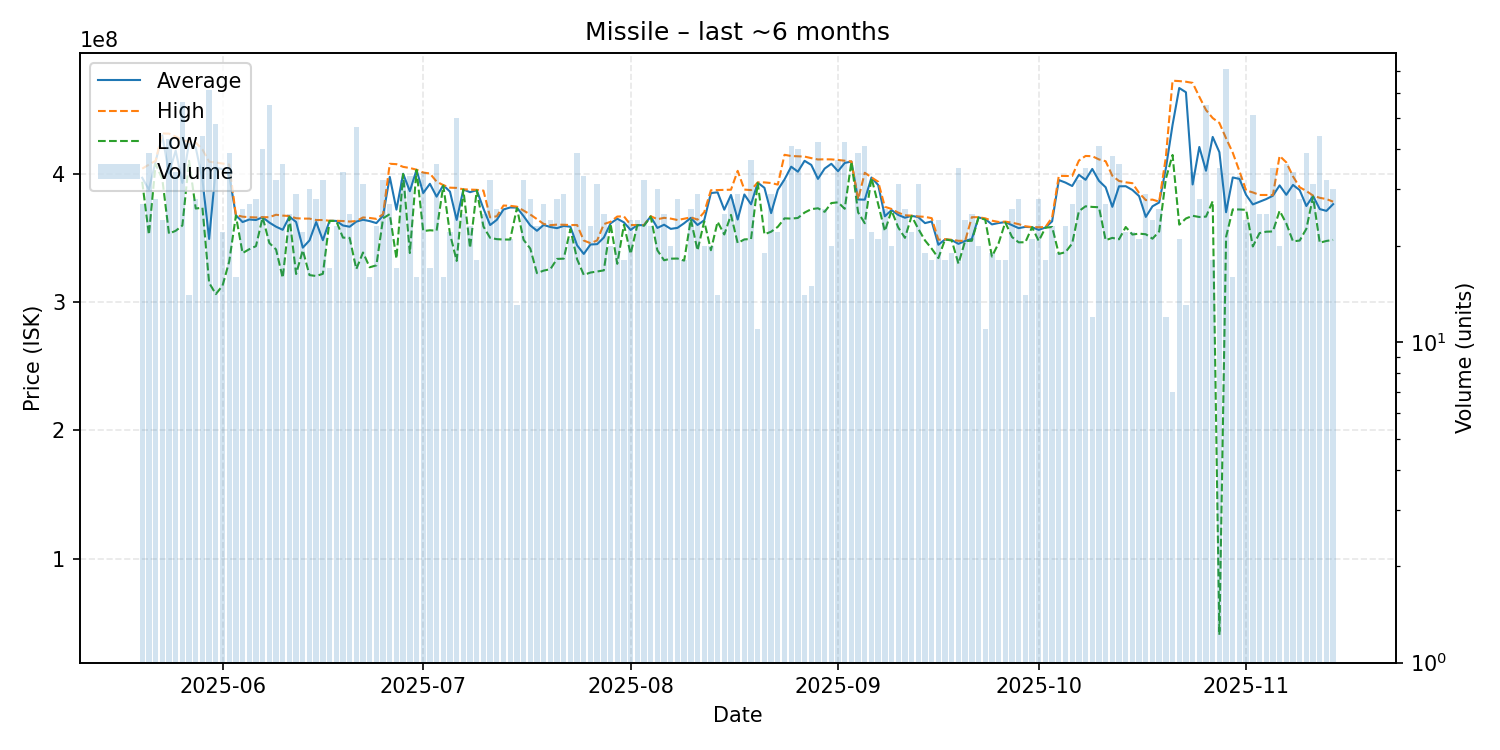

Source data for this figure (header and first rows):
date, average, highest, lowest, order_count, volume
2025-05-20, 396785185, 403900000, 393700000, 25, 27
2025-05-21, 387523077, 407050000, 352500000, 36, 39
2025-05-22, 409539286, 410000000, 407400000, 28, 28
2025-05-23, 429779167, 431300000, 395900000, 24, 24
2025-05-24, 400016279, 431200000, 353300000, 41, 43
2025-05-25, 418000000, 428900000, 355500000, 32, 34
2025-05-26, 392783929, 426000000, 359600000, 49, 56
2025-05-27, 423942857, 424700000, 410000000, 14, 14
2025-05-28, 420357143, 424250000, 372850000, 28, 28
2025-05-29, 395306818, 418900000, 373500000, 43, 44
2025-05-30, 349137033, 409300000, 315000000, 49, 61
2025-05-31, 404570833, 408700000, 306200000, 38, 48
2025-06-01, 403559091, 407900000, 312700000, 21, 22
2025-06-02, 399033333, 407100000, 331500000, 38, 39
2025-06-03, 367637500, 367800000, 367300000, 16, 16
2025-06-04, 362315385, 366500000, 338150000, 24, 26
2025-06-05, 364311111, 366100000, 341150000, 26, 27
2025-06-06, 363917857, 365900000, 343550000, 27, 28
2025-06-07, 366042500, 366100000, 366000000, 39, 40
2025-06-08, 361918182, 366100000, 346000000, 53, 55
2025-06-09, 358709375, 368000000, 341000000, 27, 32
2025-06-10, 356283333, 367350000, 318850000, 34, 36
2025-06-11, 366524000, 367000000, 366300000, 21, 25
2025-06-12, 362375862, 365300000, 321850000, 28, 29
2025-06-13, 342381818, 365000000, 340400000, 19, 22
2025-06-14, 348010000, 365000000, 321000000, 28, 30
2025-06-15, 362339286, 363900000, 320300000, 27, 28
2025-06-16, 348196875, 363900000, 322000000, 26, 32
2025-06-17, 363270588, 363300000, 363200000, 16, 17
2025-06-18, 363208696, 363300000, 363200000, 22, 23
2025-06-19, 359658824, 363100000, 350200000, 29, 34
2025-06-20, 358664000, 362700000, 350000000, 22, 25
2025-06-21, 362672340, 363100000, 325700000, 34, 47
2025-06-22, 364103226, 365900000, 338600000, 30, 31
2025-06-23, 363050000, 365500000, 327100000, 16, 16
2025-06-24, 361513043, 364800000, 328600000, 23, 23
2025-06-25, 367356250, 368450000, 365250000, 30, 32
2025-06-26, 397500000, 407700000, 368500000, 27, 27
2025-06-27, 371976471, 407400000, 333800000, 16, 17
2025-06-28, 399925000, 405300000, 399700000, 24, 32
2025-06-29, 386345455, 404400000, 338200000, 30, 33
2025-06-30, 402950000, 403100000, 402900000, 16, 16
2025-07-01, 384911765, 400850000, 355300000, 29, 34
2025-07-02, 392111765, 400150000, 355900000, 16, 17
2025-07-03, 382100000, 393800000, 355600000, 34, 36
2025-07-04, 391037500, 391100000, 390700000, 16, 16
2025-07-05, 386000000, 389100000, 353150000, 21, 22
2025-07-06, 363952000, 388900000, 332050000, 44, 50
2025-07-07, 387660000, 387800000, 387600000, 24, 25
2025-07-08, 385586957, 387600000, 342100000, 21, 23
2025-07-09, 387150000, 387400000, 387000000, 14, 18
2025-07-10, 372812000, 386800000, 358850000, 23, 25
2025-07-11, 359987500, 366000000, 350000000, 28, 32
2025-07-12, 364061538, 366800000, 349000000, 24, 26
2025-07-13, 372138462, 375200000, 348700000, 24, 26
2025-07-14, 373671429, 374950000, 348700000, 21, 21
2025-07-15, 373592308, 374300000, 373250000, 13, 13
2025-07-16, 366956250, 371200000, 348500000, 28, 32
2025-07-17, 359717857, 368200000, 341700000, 26, 28
2025-07-18, 355534783, 364600000, 322500000, 20, 23
... 119 more rows
